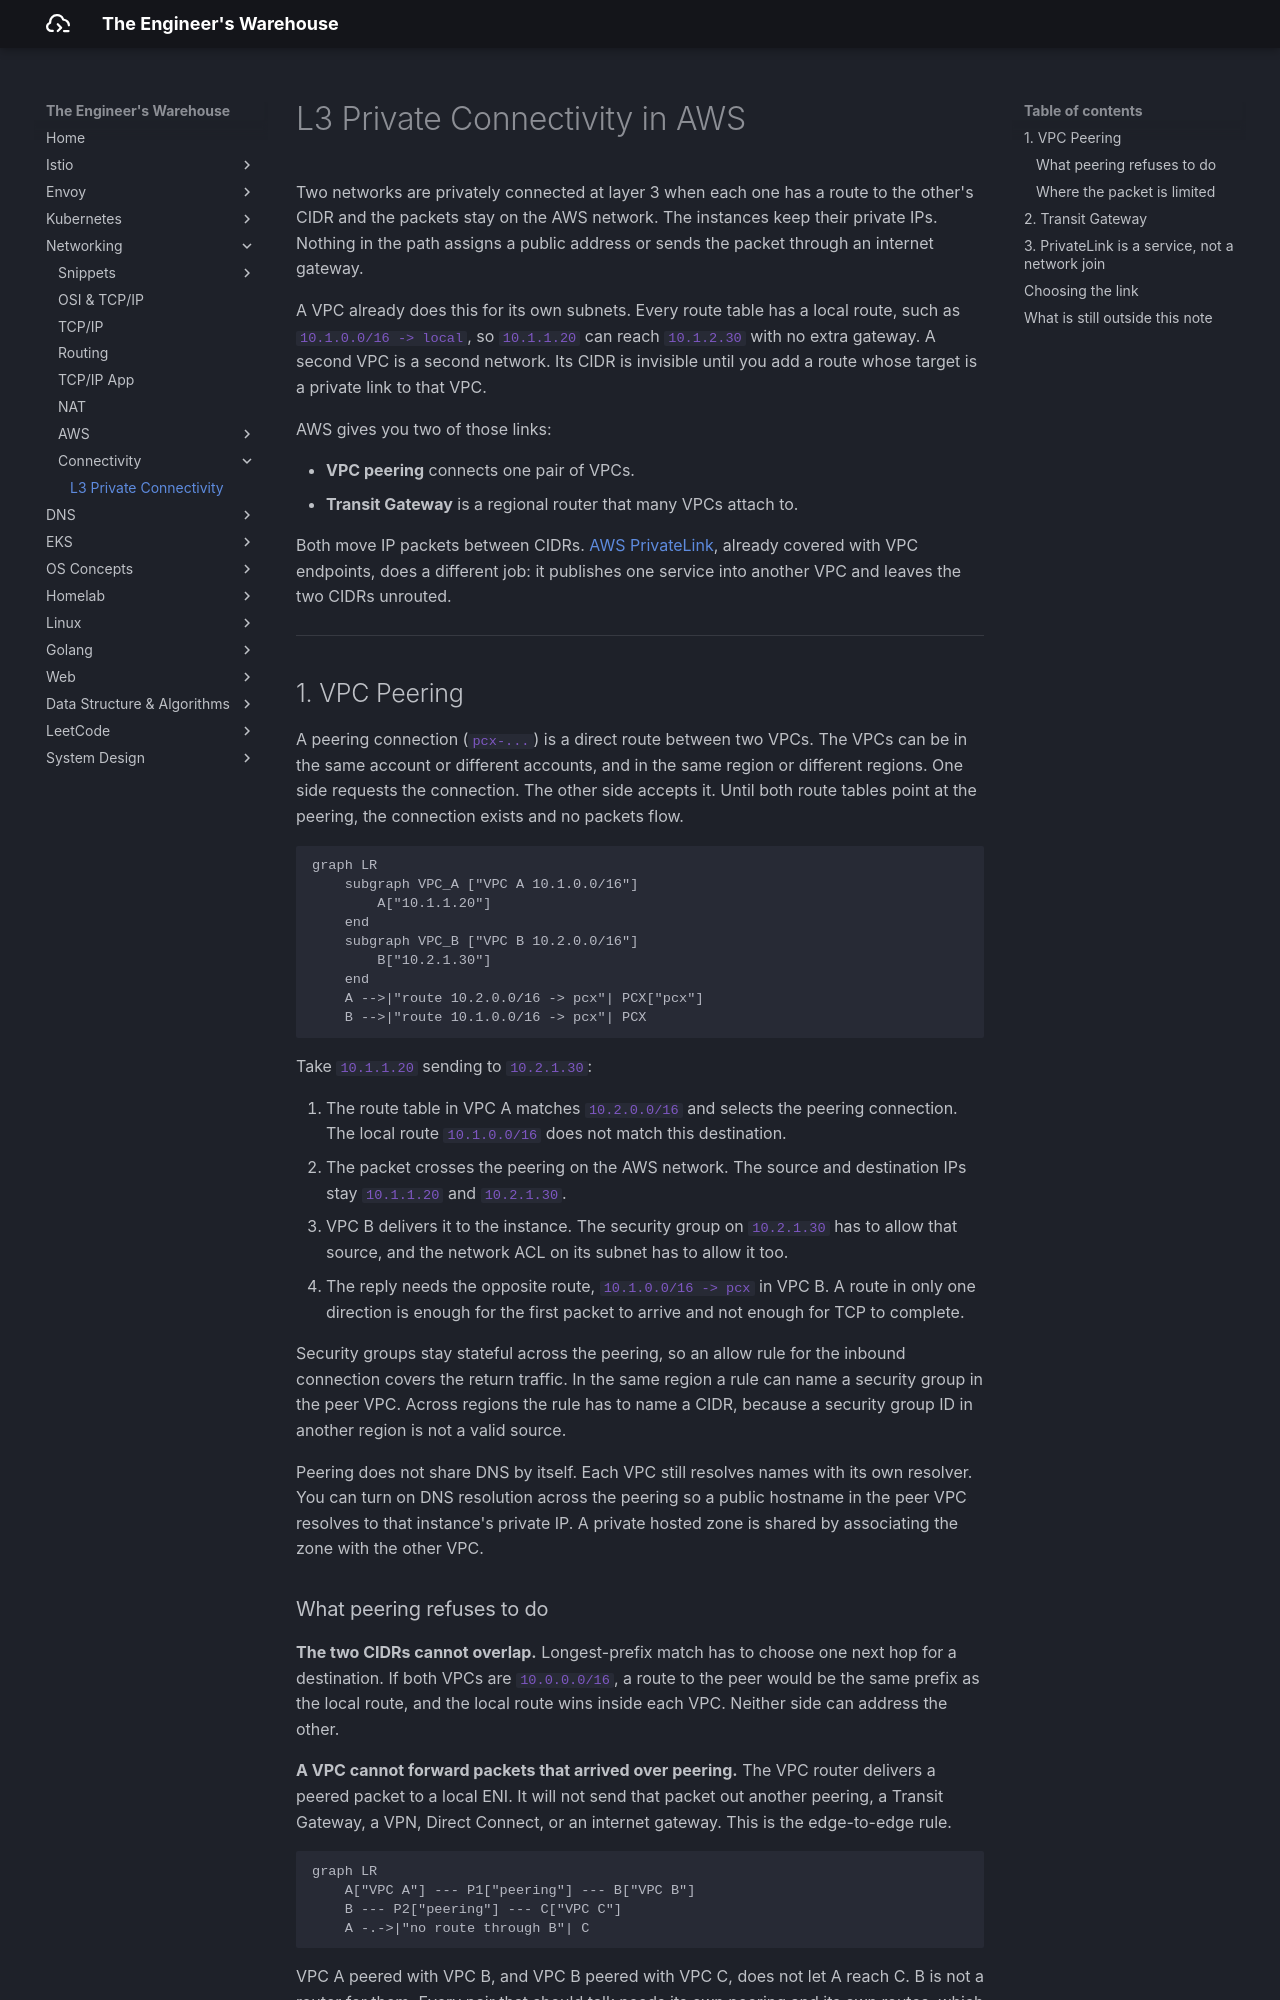

repository: seyoungnam/docs · page: networking/connectivity/l3-private-connectivity/index.html · generator: mkdocs

# L3 Private Connectivity in AWS

Two networks are privately connected at layer 3 when each one has a route to the other's CIDR and the packets stay on the AWS network. The instances keep their private IPs. Nothing in the path assigns a public address or sends the packet through an internet gateway.

A VPC already does this for its own subnets. Every route table has a local route, such as `10.1.0.0/16 -> local`, so `10.1.1.20` can reach `10.1.2.30` with no extra gateway. A second VPC is a second network. Its CIDR is invisible until you add a route whose target is a private link to that VPC.

AWS gives you two of those links:

*   **VPC peering** connects one pair of VPCs.
*   **Transit Gateway** is a regional router that many VPCs attach to.

Both move IP packets between CIDRs. [AWS PrivateLink](../aws/networking-basics.md), already covered with VPC endpoints, does a different job: it publishes one service into another VPC and leaves the two CIDRs unrouted.

---

## 1. VPC Peering

A peering connection (`pcx-...`) is a direct route between two VPCs. The VPCs can be in the same account or different accounts, and in the same region or different regions. One side requests the connection. The other side accepts it. Until both route tables point at the peering, the connection exists and no packets flow.

```mermaid
graph LR
    subgraph VPC_A ["VPC A 10.1.0.0/16"]
        A["10.1.1.20"]
    end
    subgraph VPC_B ["VPC B 10.2.0.0/16"]
        B["10.2.1.30"]
    end
    A -->|"route 10.2.0.0/16 -> pcx"| PCX["pcx"]
    B -->|"route 10.1.0.0/16 -> pcx"| PCX
```

Take `10.1.1.20` sending to `10.2.1.30`:

1.  The route table in VPC A matches `10.2.0.0/16` and selects the peering connection. The local route `10.1.0.0/16` does not match this destination.
2.  The packet crosses the peering on the AWS network. The source and destination IPs stay `10.1.1.20` and `10.2.1.30`.
3.  VPC B delivers it to the instance. The security group on `10.2.1.30` has to allow that source, and the network ACL on its subnet has to allow it too.
4.  The reply needs the opposite route, `10.1.0.0/16 -> pcx` in VPC B. A route in only one direction is enough for the first packet to arrive and not enough for TCP to complete.

Security groups stay stateful across the peering, so an allow rule for the inbound connection covers the return traffic. In the same region a rule can name a security group in the peer VPC. Across regions the rule has to name a CIDR, because a security group ID in another region is not a valid source.

Peering does not share DNS by itself. Each VPC still resolves names with its own resolver. You can turn on DNS resolution across the peering so a public hostname in the peer VPC resolves to that instance's private IP. A private hosted zone is shared by associating the zone with the other VPC.
